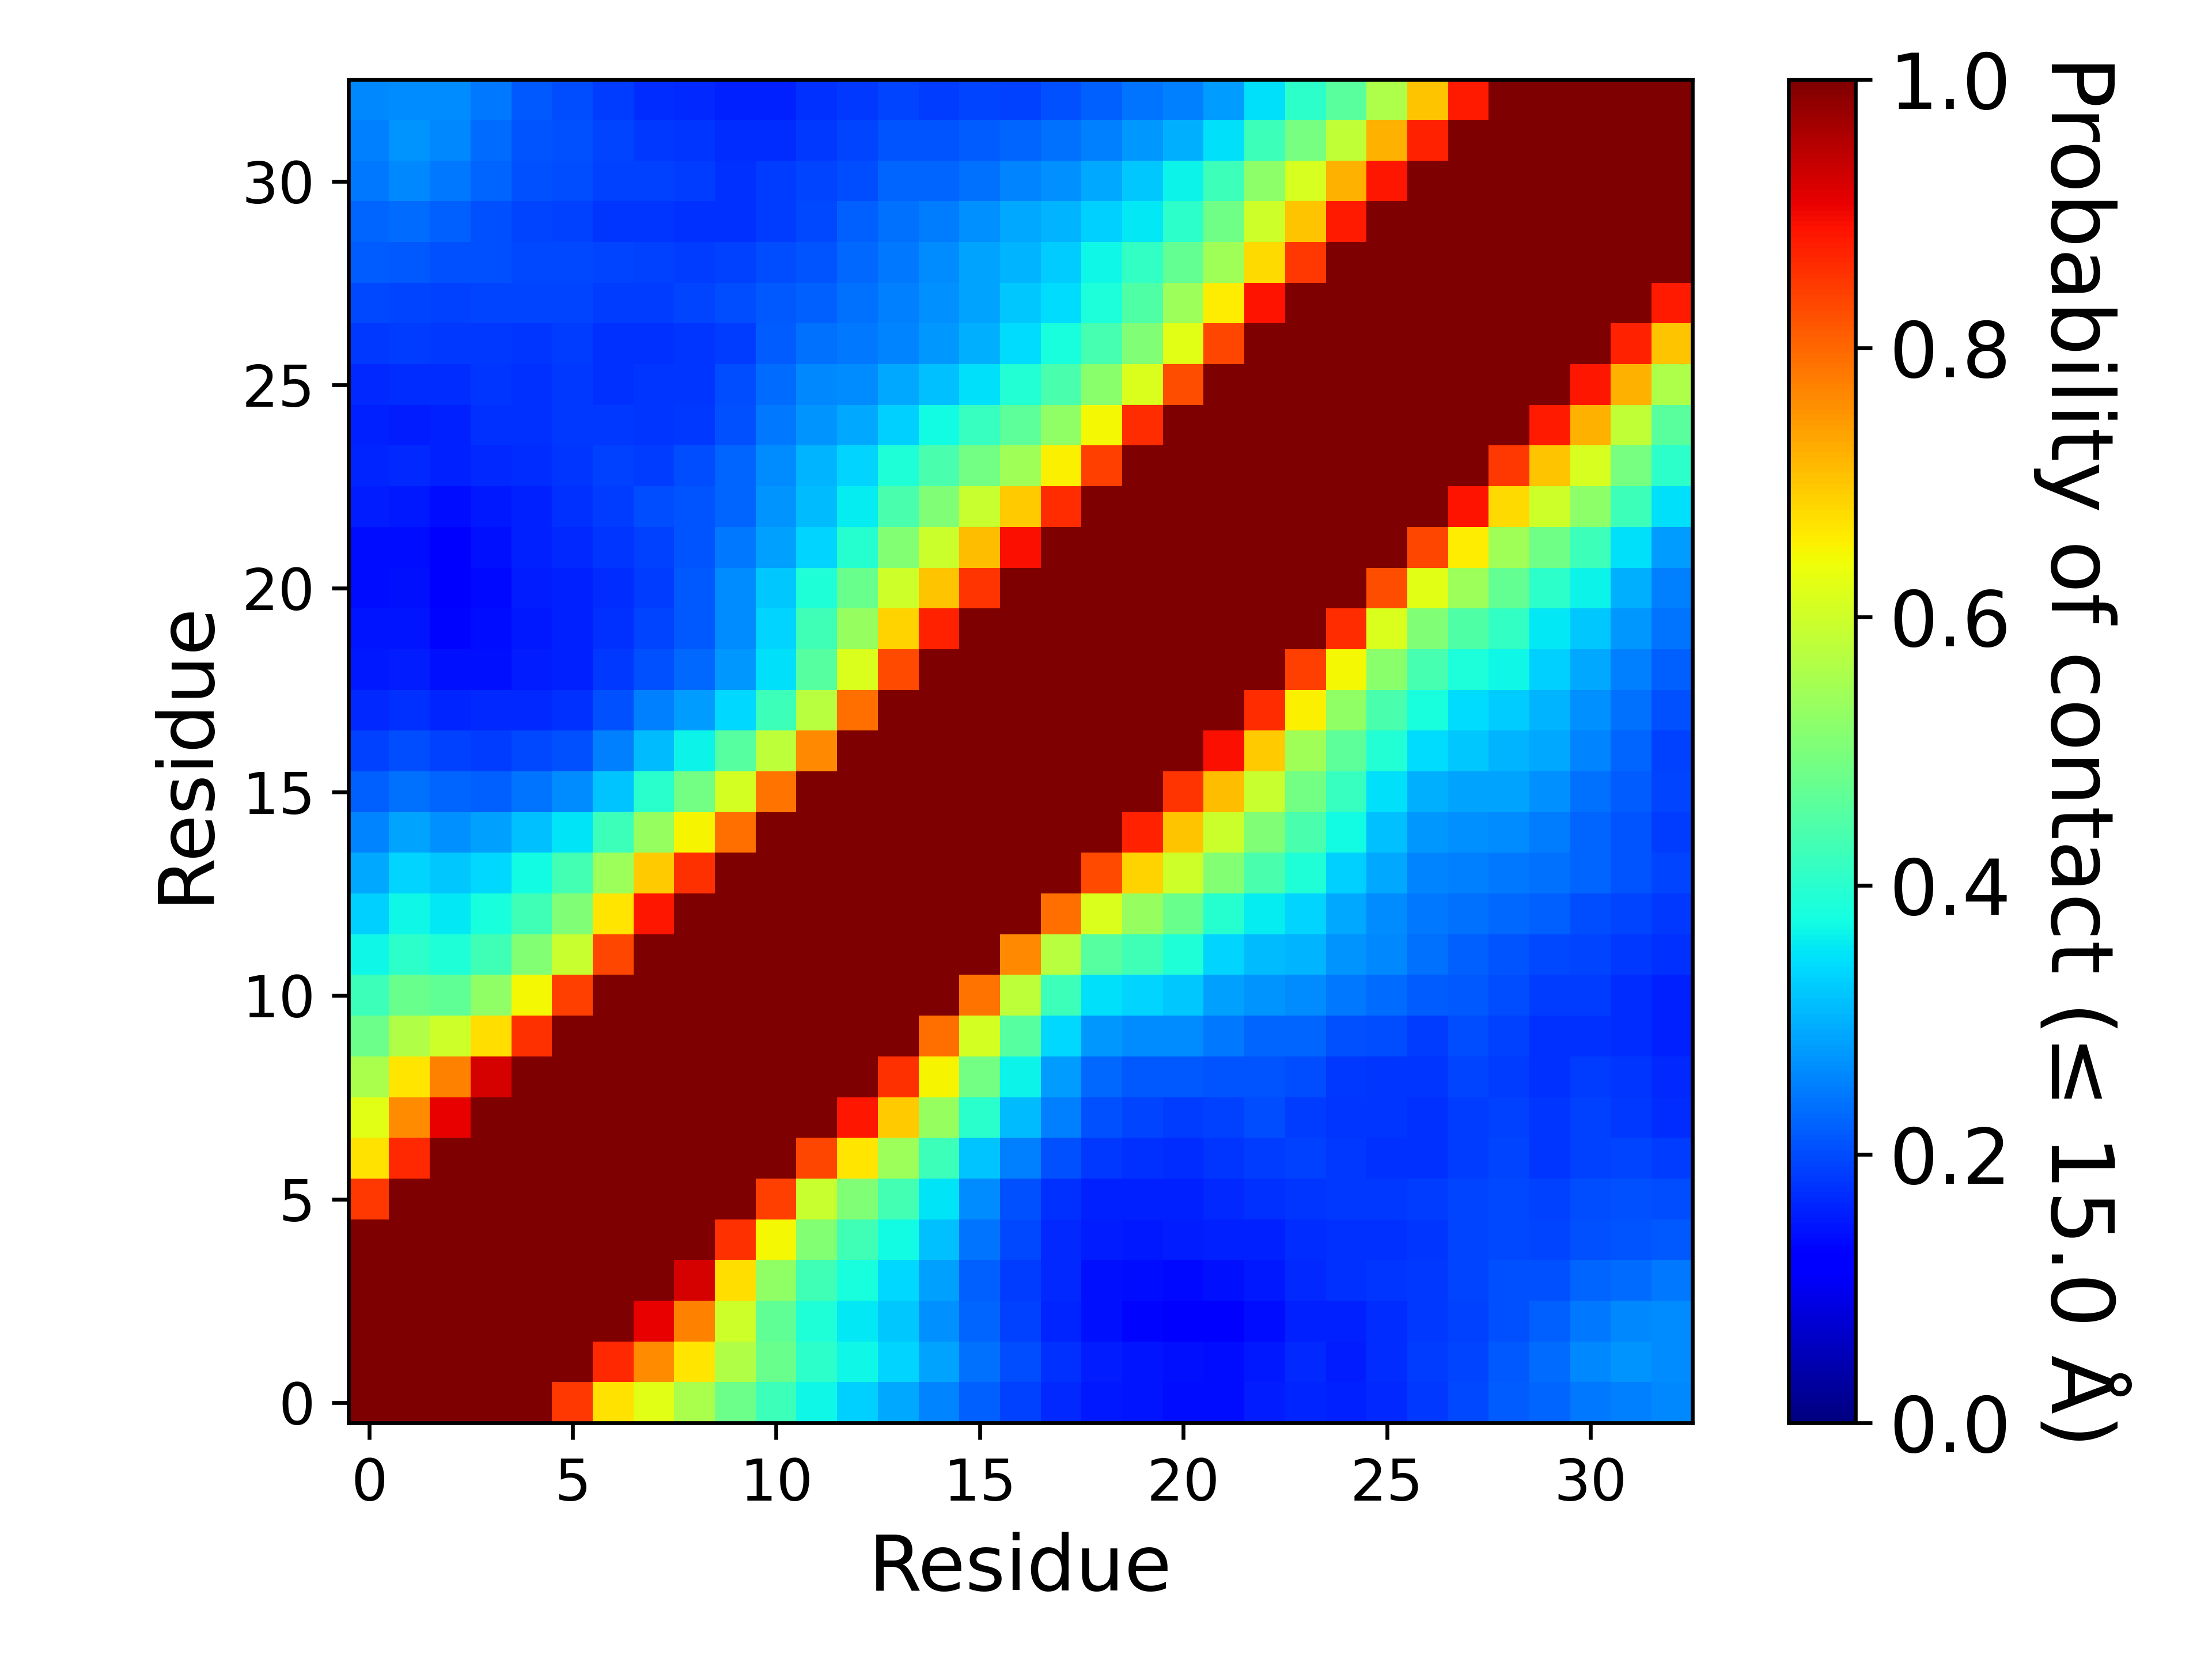

Values plotted in this chart, from the file beside it:
, 1, 2, 3, 4, 5, 6, 7, 8, 9, 10, 11, 12, 13, 14, 15, 16, 17, 18, 19, 20, 21, 22, 23
1, 1.0, 1.0, 1.0, 1.0, 1.0, 0.8507, 0.6706, 0.6219, 0.5568, 0.4833, 0.4241, 0.3693, 0.3296, 0.2926, 0.256, 0.2194, 0.1904, 0.1647, 0.1522, 0.1483, 0.1406, 0.1384, 0.1535
2, 1.0, 1.0, 1.0, 1.0, 1.0, 1.0, 0.8655, 0.7588, 0.6642, 0.5638, 0.48, 0.4047, 0.3708, 0.3322, 0.2876, 0.2363, 0.2029, 0.1757, 0.1527, 0.1477, 0.1417, 0.1392, 0.1506
3, 1.0, 1.0, 1.0, 1.0, 1.0, 1.0, 1.0, 0.9083, 0.7713, 0.5981, 0.4679, 0.3884, 0.354, 0.3239, 0.2682, 0.2245, 0.1912, 0.1638, 0.143, 0.1312, 0.1265, 0.128, 0.1388
4, 1.0, 1.0, 1.0, 1.0, 1.0, 1.0, 1.0, 1.0, 0.9219, 0.6745, 0.5265, 0.4268, 0.3819, 0.3376, 0.2831, 0.2212, 0.1843, 0.1662, 0.144, 0.1383, 0.1359, 0.143, 0.1489
5, 1.0, 1.0, 1.0, 1.0, 1.0, 1.0, 1.0, 1.0, 1.0, 0.8569, 0.6474, 0.5081, 0.4289, 0.3747, 0.3155, 0.2402, 0.1973, 0.1672, 0.153, 0.1495, 0.1524, 0.1579, 0.1585
6, 0.8507, 1.0, 1.0, 1.0, 1.0, 1.0, 1.0, 1.0, 1.0, 1.0, 0.8418, 0.5935, 0.506, 0.4325, 0.3493, 0.2641, 0.2044, 0.1753, 0.1595, 0.1566, 0.1574, 0.1662, 0.173
7, 0.6706, 0.8655, 1.0, 1.0, 1.0, 1.0, 1.0, 1.0, 1.0, 1.0, 1.0, 0.8334, 0.6643, 0.5412, 0.4224, 0.3176, 0.2507, 0.2047, 0.1809, 0.1721, 0.1705, 0.1794, 0.1843
8, 0.6219, 0.7588, 0.9083, 1.0, 1.0, 1.0, 1.0, 1.0, 1.0, 1.0, 1.0, 1, 0.8833, 0.6951, 0.5337, 0.3985, 0.3096, 0.2527, 0.206, 0.1931, 0.1864, 0.1901, 0.2013
9, 0.5568, 0.6642, 0.7713, 0.9219, 1.0, 1.0, 1.0, 1.0, 1.0, 1.0, 1.0, 1.0, 1.0, 0.8593, 0.6504, 0.492, 0.3639, 0.2801, 0.2291, 0.2126, 0.2128, 0.2094, 0.2095
10, 0.4833, 0.5638, 0.5981, 0.6745, 0.8569, 1.0, 1.0, 1.0, 1.0, 1.0, 1.0, 1.0, 1.0, 1.0, 0.7892, 0.6057, 0.4548, 0.3361, 0.2763, 0.2617, 0.262, 0.2446, 0.2231
11, 0.4241, 0.48, 0.4679, 0.5265, 0.6474, 0.8418, 1.0, 1.0, 1.0, 1.0, 1.0, 1.0, 1.0, 1.0, 1.0, 0.7872, 0.5815, 0.4222, 0.3457, 0.3331, 0.3224, 0.2818, 0.2702
12, 0.3693, 0.4047, 0.3884, 0.4268, 0.5081, 0.5935, 0.8334, 1, 1.0, 1.0, 1.0, 1.0, 1.0, 1.0, 1.0, 1.0, 0.7654, 0.5711, 0.4562, 0.4279, 0.3879, 0.3321, 0.3113
13, 0.3296, 0.3708, 0.354, 0.3819, 0.4289, 0.506, 0.6643, 0.8833, 1.0, 1.0, 1.0, 1.0, 1.0, 1.0, 1.0, 1.0, 1.0, 0.7929, 0.614, 0.5328, 0.478, 0.395, 0.3568
14, 0.2926, 0.3322, 0.3239, 0.3376, 0.3747, 0.4325, 0.5412, 0.6951, 0.8593, 1.0, 1.0, 1.0, 1.0, 1.0, 1.0, 1.0, 1.0, 1.0, 0.8312, 0.6867, 0.6008, 0.511, 0.4414
15, 0.256, 0.2876, 0.2682, 0.2831, 0.3155, 0.3493, 0.4224, 0.5337, 0.6504, 0.7892, 1.0, 1.0, 1.0, 1.0, 1.0, 1.0, 1.0, 1.0, 1.0, 0.8715, 0.7011, 0.596, 0.507
16, 0.2194, 0.2363, 0.2245, 0.2212, 0.2402, 0.2641, 0.3176, 0.3985, 0.492, 0.6057, 0.7872, 1.0, 1.0, 1.0, 1.0, 1.0, 1.0, 1.0, 1.0, 1.0, 0.8553, 0.7074, 0.5925
17, 0.1904, 0.2029, 0.1912, 0.1843, 0.1973, 0.2044, 0.2507, 0.3096, 0.3639, 0.4548, 0.5815, 0.7654, 1.0, 1.0, 1.0, 1.0, 1.0, 1.0, 1.0, 1.0, 1.0, 0.8916, 0.6928
18, 0.1647, 0.1757, 0.1638, 0.1662, 0.1672, 0.1753, 0.2047, 0.2527, 0.2801, 0.3361, 0.4222, 0.5711, 0.7929, 1.0, 1.0, 1.0, 1.0, 1.0, 1.0, 1.0, 1.0, 1.0, 0.8605
19, 0.1522, 0.1527, 0.143, 0.144, 0.153, 0.1595, 0.1809, 0.206, 0.2291, 0.2763, 0.3457, 0.4562, 0.614, 0.8312, 1.0, 1.0, 1.0, 1.0, 1.0, 1.0, 1.0, 1.0, 1
20, 0.1483, 0.1477, 0.1312, 0.1383, 0.1495, 0.1566, 0.1721, 0.1931, 0.2126, 0.2617, 0.3331, 0.4279, 0.5328, 0.6867, 0.8715, 1.0, 1.0, 1.0, 1.0, 1.0, 1.0, 1.0, 1.0
21, 0.1406, 0.1417, 0.1265, 0.1359, 0.1524, 0.1574, 0.1705, 0.1864, 0.2128, 0.262, 0.3224, 0.3879, 0.478, 0.6008, 0.7011, 0.8553, 1.0, 1.0, 1.0, 1.0, 1.0, 1.0, 1.0
22, 0.1384, 0.1392, 0.128, 0.143, 0.1579, 0.1662, 0.1794, 0.1901, 0.2094, 0.2446, 0.2818, 0.3321, 0.395, 0.511, 0.596, 0.7074, 0.8916, 1.0, 1.0, 1.0, 1.0, 1.0, 1.0
23, 0.1535, 0.1506, 0.1388, 0.1489, 0.1585, 0.173, 0.1843, 0.2013, 0.2095, 0.2231, 0.2702, 0.3113, 0.3568, 0.4414, 0.507, 0.5925, 0.6928, 0.8605, 1, 1.0, 1.0, 1.0, 1.0
24, 0.1621, 0.1649, 0.1595, 0.1664, 0.17, 0.1789, 0.1911, 0.1873, 0.2022, 0.2265, 0.2636, 0.3026, 0.3322, 0.3883, 0.4403, 0.491, 0.5445, 0.6533, 0.8427, 1.0, 1.0, 1.0, 1.0
25, 0.1572, 0.1533, 0.1597, 0.172, 0.1729, 0.1817, 0.1798, 0.1794, 0.1806, 0.2046, 0.2422, 0.2729, 0.2915, 0.331, 0.374, 0.4178, 0.4625, 0.5243, 0.6476, 0.8606, 1.0, 1.0, 1.0
26, 0.1676, 0.1707, 0.1685, 0.1789, 0.174, 0.1816, 0.1757, 0.1764, 0.1772, 0.2009, 0.2314, 0.2579, 0.2629, 0.2894, 0.3145, 0.3476, 0.3909, 0.4391, 0.5183, 0.6136, 0.8258, 1.0, 1.0
27, 0.183, 0.1845, 0.1833, 0.1804, 0.1788, 0.1858, 0.1745, 0.1755, 0.1786, 0.1853, 0.216, 0.2366, 0.2424, 0.2572, 0.2739, 0.2978, 0.3411, 0.3796, 0.4346, 0.5055, 0.6243, 0.8345, 1.0
28, 0.1976, 0.1943, 0.1908, 0.1932, 0.1927, 0.1932, 0.1858, 0.1872, 0.1951, 0.2013, 0.2139, 0.2222, 0.2353, 0.2505, 0.2663, 0.2857, 0.3215, 0.3434, 0.3853, 0.448, 0.5391, 0.6576, 0.8874
29, 0.2168, 0.2128, 0.2055, 0.2051, 0.1987, 0.1962, 0.1942, 0.1897, 0.1857, 0.1911, 0.1995, 0.2108, 0.2291, 0.2437, 0.2653, 0.2855, 0.302, 0.3266, 0.3683, 0.411, 0.4698, 0.5432, 0.6788
30, 0.2249, 0.2322, 0.2218, 0.206, 0.1932, 0.1907, 0.1791, 0.1785, 0.173, 0.173, 0.1869, 0.1988, 0.2189, 0.2363, 0.2485, 0.2662, 0.2914, 0.3038, 0.3314, 0.3543, 0.4057, 0.4861, 0.5984
31, 0.2423, 0.2605, 0.2457, 0.2237, 0.2036, 0.202, 0.1905, 0.1881, 0.1838, 0.1748, 0.1846, 0.1931, 0.2018, 0.2262, 0.2264, 0.2381, 0.2553, 0.2688, 0.2905, 0.3216, 0.3641, 0.424, 0.5207
32, 0.2504, 0.27, 0.2583, 0.2328, 0.2101, 0.2033, 0.1933, 0.1824, 0.1778, 0.1694, 0.1697, 0.1801, 0.1937, 0.2078, 0.2089, 0.215, 0.2246, 0.2355, 0.2534, 0.2769, 0.2982, 0.3457, 0.4224
33, 0.2578, 0.2641, 0.2647, 0.2451, 0.2124, 0.2017, 0.1868, 0.1716, 0.1671, 0.1593, 0.1598, 0.1733, 0.1835, 0.1917, 0.1871, 0.1937, 0.1909, 0.2052, 0.2202, 0.2384, 0.2514, 0.2812, 0.3468
